Image classification data set "wild-fire-prediction" (AkshayGyara/wild-fire-prediction on GitHub). Class labels (2): no fire, smoke.

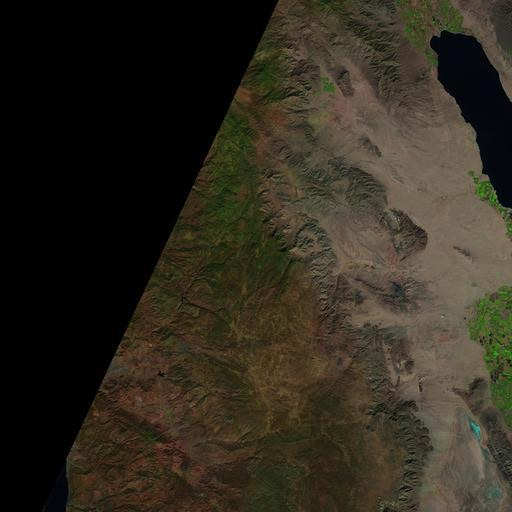
Label: no fire

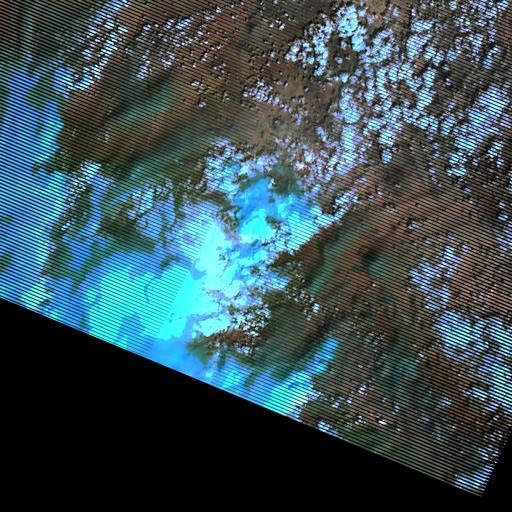
Label: smoke

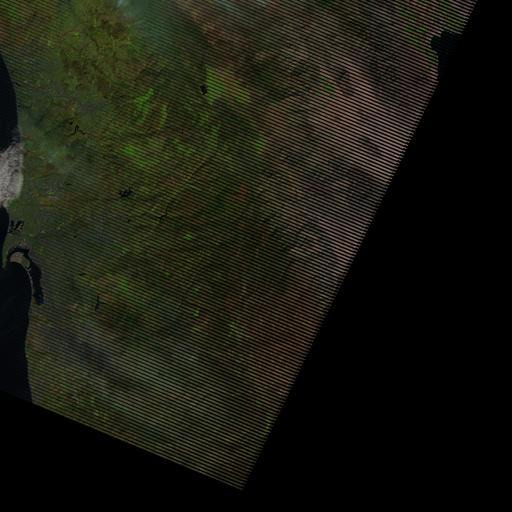
Label: no fire

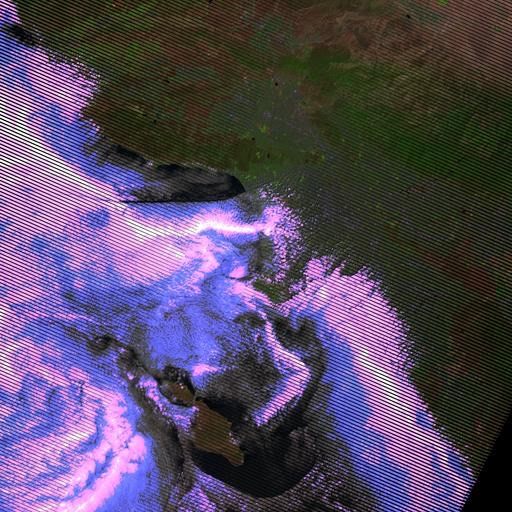
Label: smoke

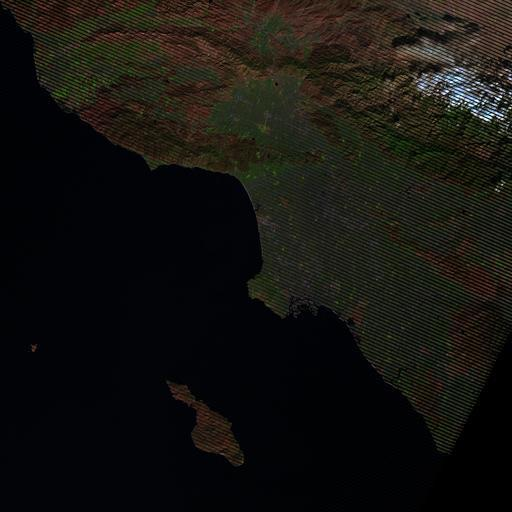
Label: no fire

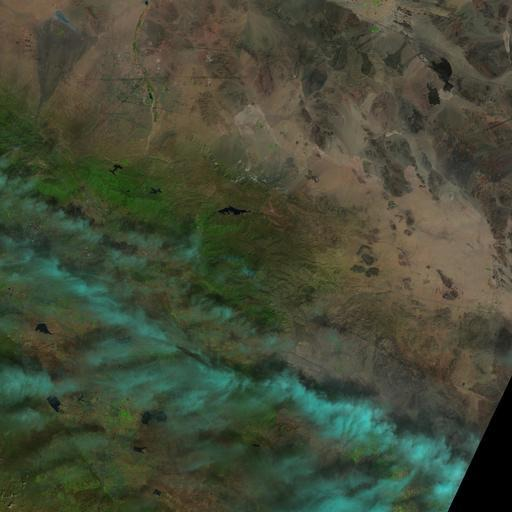
Label: smoke
